The GitHub repository niklasxiao/DataLabTrash contains a labelled image folder "dataset-augmented" with 7 categories: biological waste, cardboard, glass, metal, paper, plastic, trash. Examples follow, each with its label.

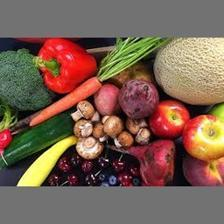
Label: biological waste

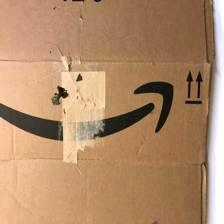
Label: cardboard

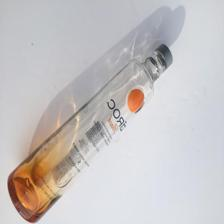
Label: glass

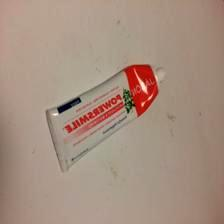
Label: trash

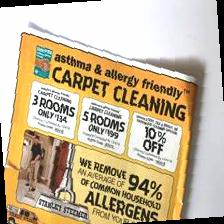
Label: paper

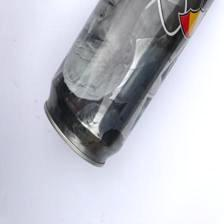
Label: metal
